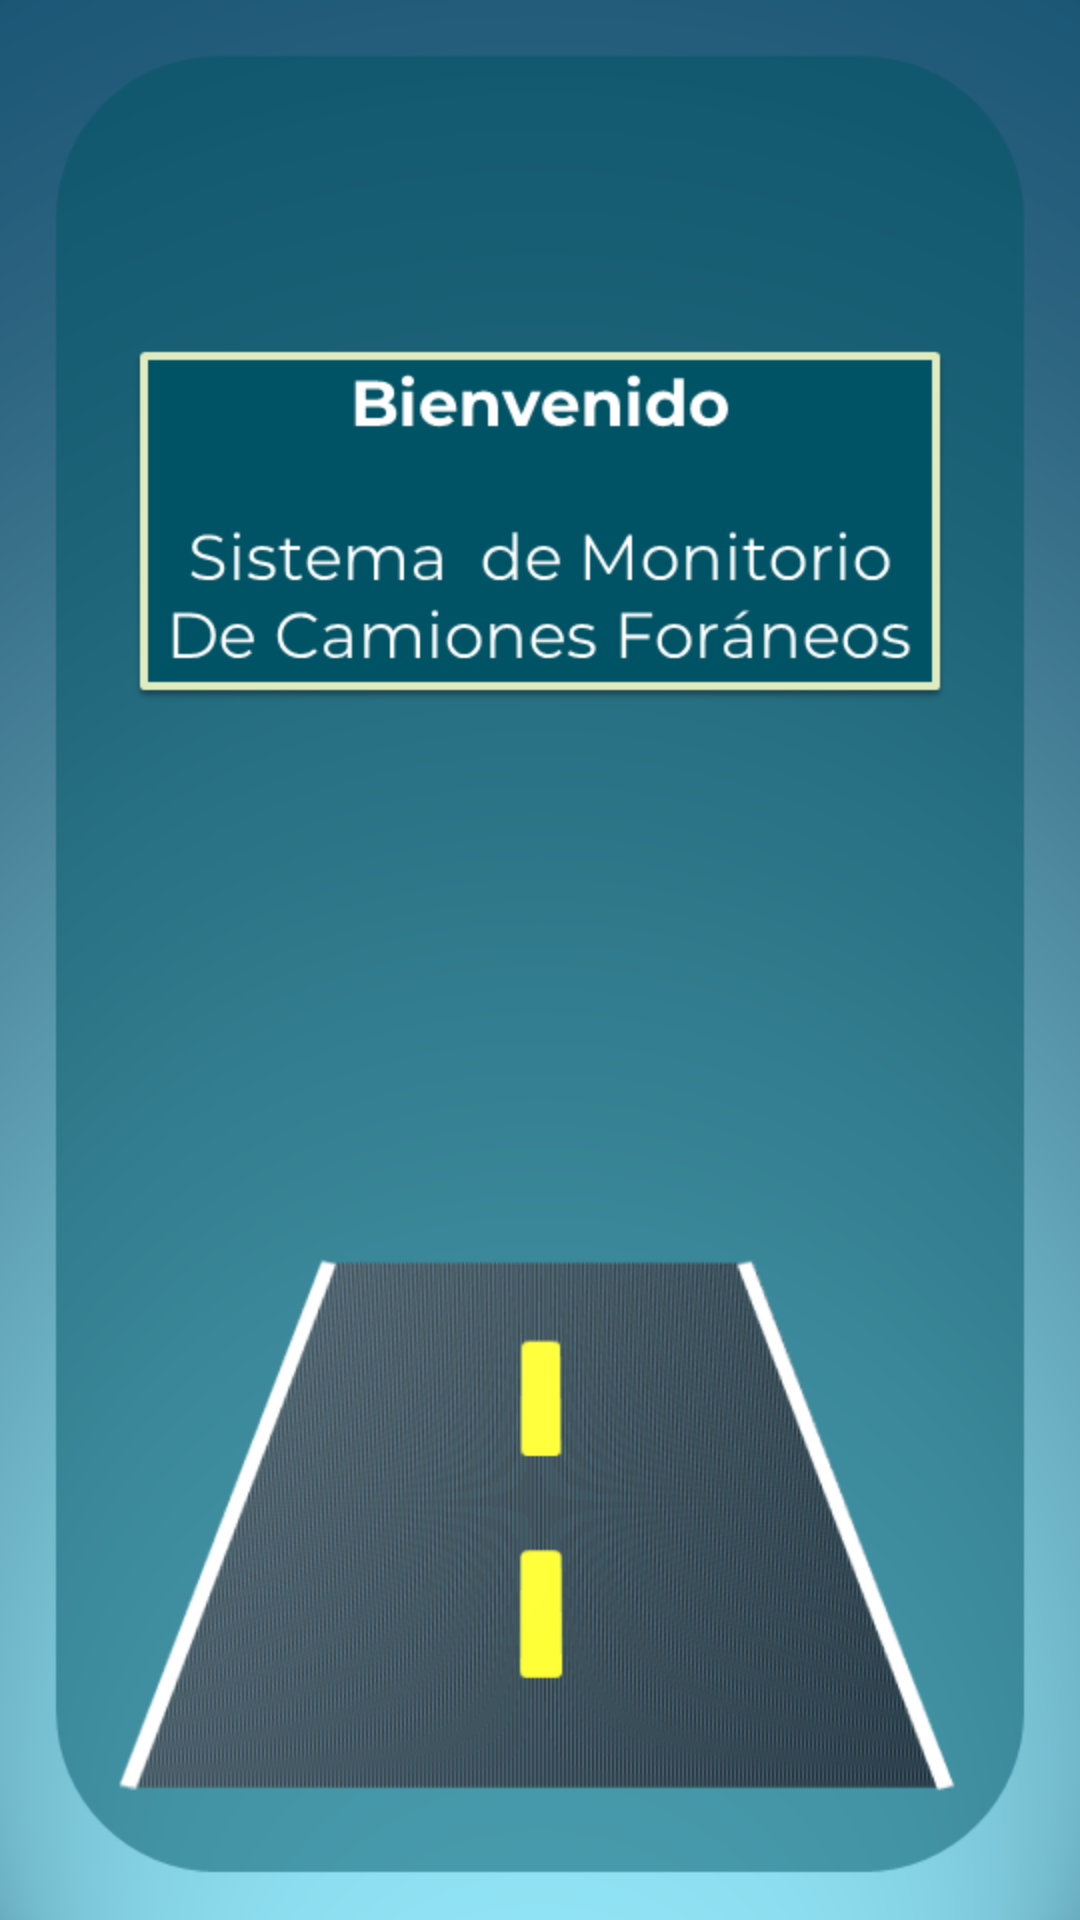

Reconstruct the res/layout file that produces this screen, plus the resources it refers to.
<!-- AndroidManifest.xml: application theme Theme.AppdeAutobuses -->
<!-- res/layout/activity_main.xml -->
<?xml version="1.0" encoding="utf-8"?>
<androidx.drawerlayout.widget.DrawerLayout xmlns:android="http://schemas.android.com/apk/res/android"
    xmlns:app="http://schemas.android.com/apk/res-auto"
    xmlns:tools="http://schemas.android.com/tools"
    android:id="@+id/drawerLayout"
    android:layout_width="match_parent"
    android:layout_height="match_parent"
    tools:context=".MainActivity">

  <androidx.constraintlayout.widget.ConstraintLayout
      android:layout_width="match_parent"
      android:layout_height="match_parent">

    <FrameLayout
        android:layout_width="match_parent"
        android:layout_height="match_parent"
        android:background="@drawable/principal"
        android:id="@+id/frameLayout"/>




  </androidx.constraintlayout.widget.ConstraintLayout>

    <com.google.android.material.navigation.NavigationView
        android:id="@+id/nav_view"
        android:layout_width="wrap_content"
        android:layout_height="match_parent"
        android:layout_gravity="start"
        android:fitsSystemWindows="true"

        app:menu="@menu/nav_menu"/>




</androidx.drawerlayout.widget.DrawerLayout>
<!-- resources referenced by this layout -->
<resources>
  <!-- drawable principal: png bitmap (drawable-v24, 154357 bytes) -->
  <style name="Theme.AppdeAutobuses" parent="Theme.MaterialComponents.DayNight.DarkActionBar">
          
          <item name="colorPrimary">@color/purple_500</item>
          <item name="colorPrimaryVariant">@color/purple_700</item>
          <item name="colorOnPrimary">@color/white</item>
          
          <item name="colorSecondary">@color/teal_200</item>
          <item name="colorSecondaryVariant">@color/teal_700</item>
          <item name="colorOnSecondary">@color/black</item>
          
          <item name="android:statusBarColor" tools:targetApi="l">?attr/colorPrimaryVariant</item>
          
      </style>
  <color name="purple_500">#FF6200EE</color>
  <color name="purple_700">#FF3700B3</color>
  <color name="white">#FFFFFFFF</color>
  <color name="teal_200">#FF03DAC5</color>
  <color name="teal_700">#FF018786</color>
  <color name="black">#FF000000</color>
</resources>
